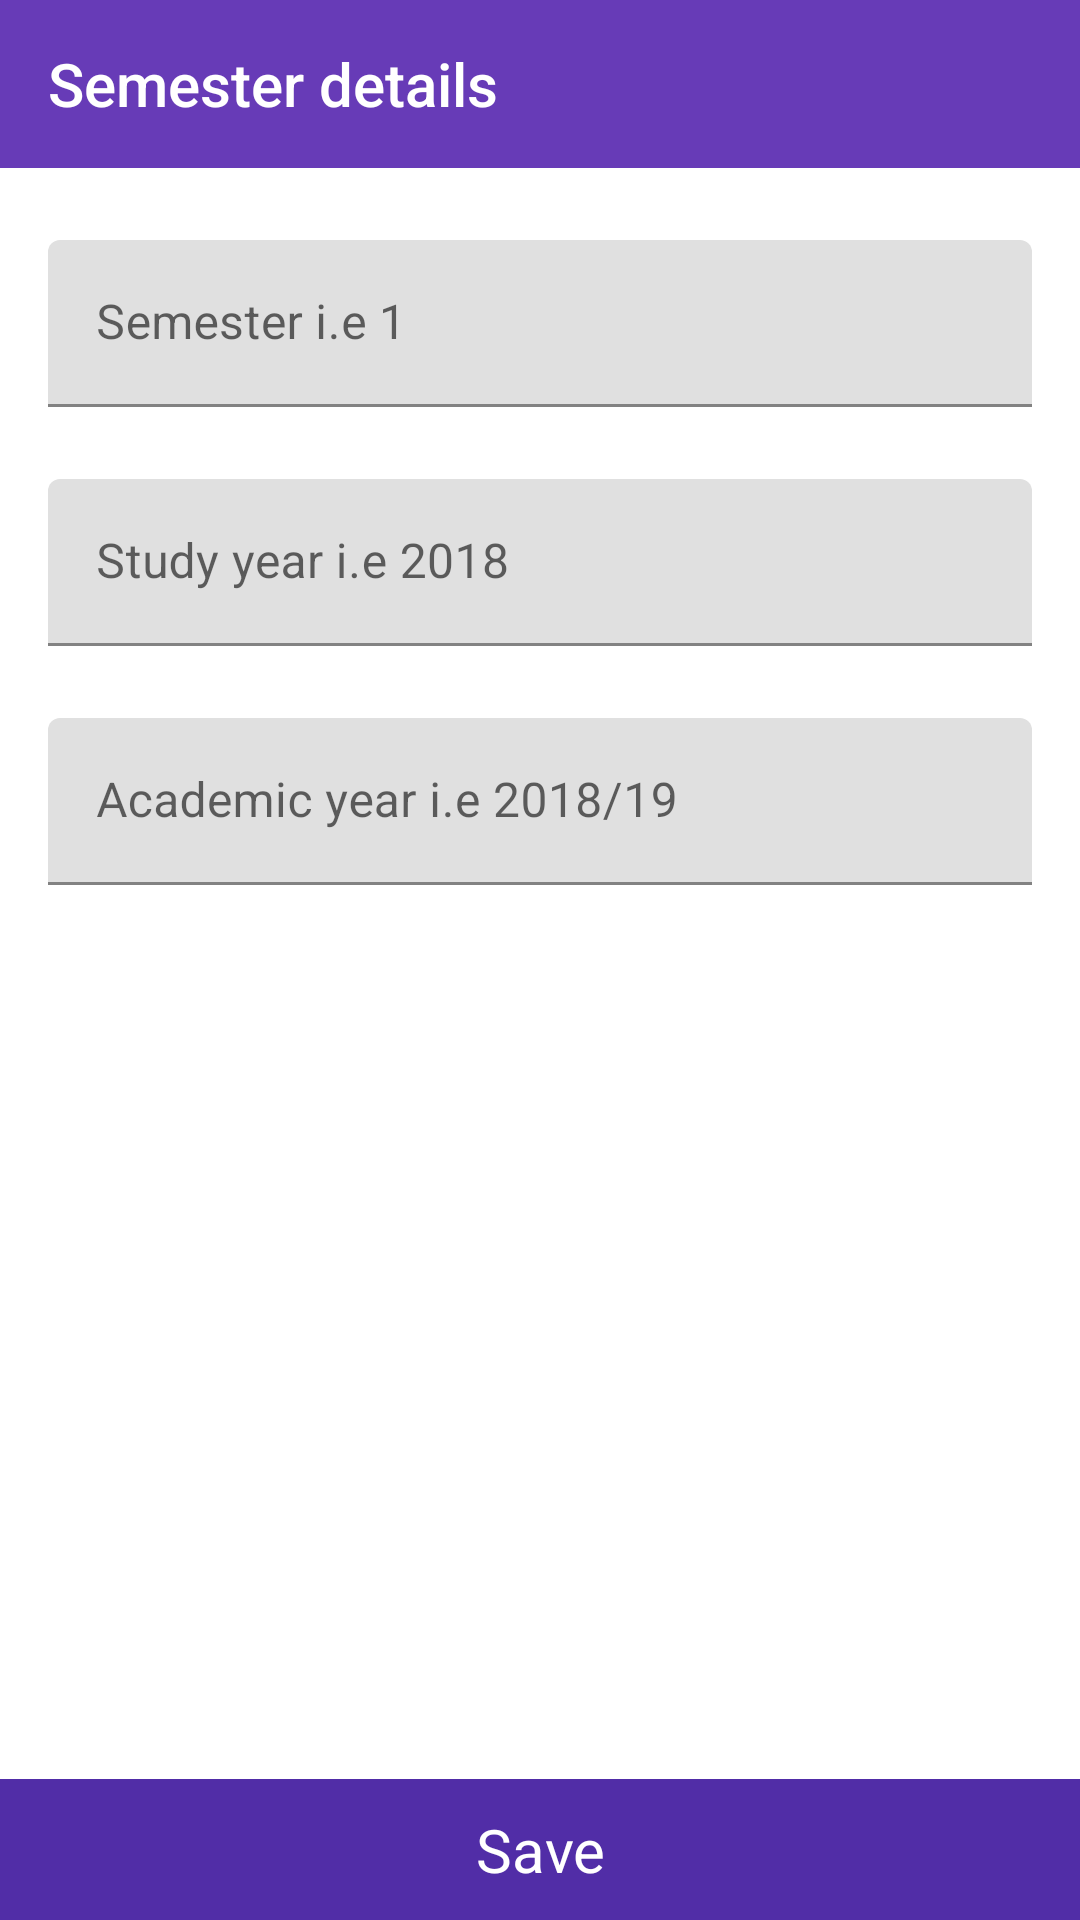

Write the Android layout XML for this screen, with the resource values it uses.
<!-- AndroidManifest.xml: application theme AppTheme -->
<!-- res/layout/activity_current_setup.xml -->
<?xml version="1.0" encoding="utf-8"?>
<RelativeLayout
    xmlns:android="http://schemas.android.com/apk/res/android"
    xmlns:app="http://schemas.android.com/apk/res-auto"
    xmlns:tools="http://schemas.android.com/tools"
    android:layout_width="match_parent"
    android:layout_height="match_parent"
    android:orientation="vertical"
    tools:context=".ui.CurrentSetupActivity"
    >

    <androidx.appcompat.widget.Toolbar
        android:id="@+id/current_toolbar"
        android:layout_width="match_parent"
        android:layout_height="wrap_content"
        style="@style/Widget.AppCompat.Toolbar"
        android:background="@color/colorPrimary"
        android:layout_alignParentTop="true"
        app:title="Semester details"
        app:titleTextColor="@android:color/white"

        />



    <ScrollView
        android:layout_width="match_parent"
        android:layout_height="match_parent"
        android:layout_below="@id/current_toolbar"
        >

        <LinearLayout
            android:layout_width="match_parent"
            android:layout_height="wrap_content"
            android:orientation="vertical"
            >

            <com.google.android.material.textfield.TextInputLayout
                android:id="@+id/current_semester"
                android:layout_width="match_parent"
                android:layout_height="wrap_content"
                android:layout_marginStart="16dp"
                android:layout_marginEnd="16dp"
                android:layout_marginTop="24dp"
                >

                <com.google.android.material.textfield.TextInputEditText
                    android:layout_width="match_parent"
                    android:layout_height="wrap_content"
                    android:hint="Semester i.e 1"
                    android:inputType="text"
                    android:singleLine="true" />
            </com.google.android.material.textfield.TextInputLayout>

            <com.google.android.material.textfield.TextInputLayout
                android:id="@+id/current_year"
                android:layout_width="match_parent"
                android:layout_height="wrap_content"
                android:layout_marginStart="16dp"
                android:layout_marginEnd="16dp"
                android:layout_marginTop="24dp"
                >

                <com.google.android.material.textfield.TextInputEditText
                    android:layout_width="match_parent"
                    android:layout_height="wrap_content"
                    android:hint="Study year i.e 2018"
                    android:inputType="text"
                    android:singleLine="true" />
            </com.google.android.material.textfield.TextInputLayout>

            <com.google.android.material.textfield.TextInputLayout
                android:id="@+id/current_acadyear"
                android:layout_width="match_parent"
                android:layout_height="wrap_content"
                android:layout_marginStart="16dp"
                android:layout_marginEnd="16dp"
                android:layout_marginTop="24dp"
                >

                <com.google.android.material.textfield.TextInputEditText
                    android:layout_width="match_parent"
                    android:layout_height="wrap_content"
                    android:hint="@string/academy_year"
                    android:inputType="textVisiblePassword"
                    android:layout_marginBottom="42dp"
                    android:singleLine="true" />
            </com.google.android.material.textfield.TextInputLayout>

        </LinearLayout>
    </ScrollView>

    
    <TextView
        android:id="@+id/current_btn"
        android:layout_width="match_parent"
        android:layout_height="wrap_content"
        android:layout_gravity="bottom"
        android:layout_alignParentBottom="true"
        android:layout_marginBottom="0dp"
        android:layout_marginTop="16dp"
        android:background="@color/colorPrimaryDark"
        android:gravity="bottom"
        android:paddingBottom="10dp"
        android:paddingTop="10dp"
        android:text="@string/save"
        android:textAlignment="center"
        android:textColor="@android:color/white"
        android:textSize="20sp"
        android:focusable="true"
        android:clickable="true"
        />

</RelativeLayout>
<!-- resources referenced by this layout -->
<resources>
  <color name="colorPrimary">#673BB7</color>
  <color name="colorPrimaryDark">#512DA7</color>
  <string name="academy_year">Academic year i.e 2018/19</string>
  <string name="save">Save</string>
  <style name="AppTheme" parent="Theme.MaterialComponents.Light.NoActionBar">
          
          <item name="colorPrimary">@color/colorPrimary</item>
          <item name="colorPrimaryDark">@color/colorPrimaryDark</item>
          <item name="colorAccent">@color/colorAccent</item>
      </style>
  <color name="colorAccent">#FF5521</color>
</resources>
